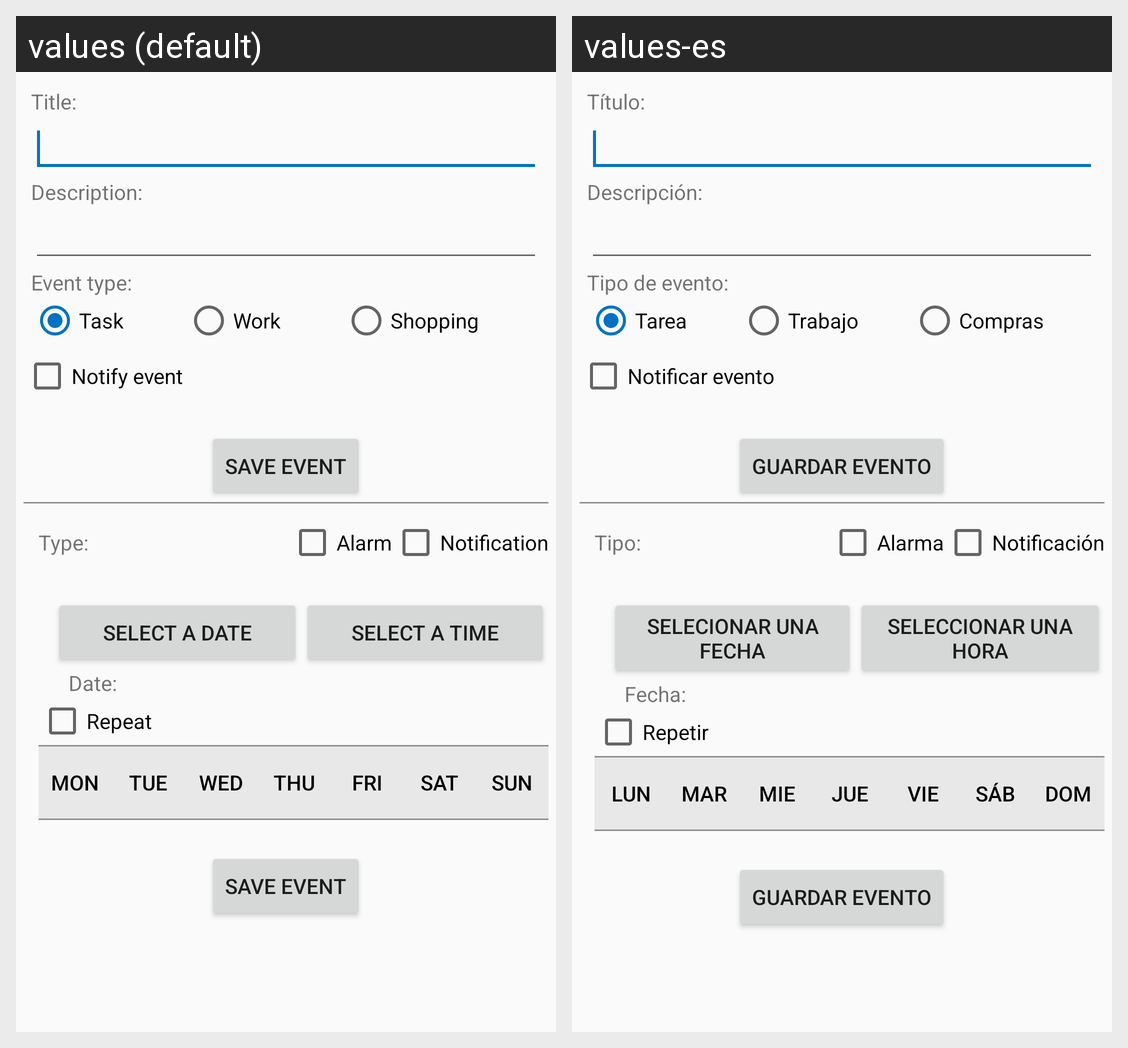

This grid shows one Android layout under two languages. Give, for every string resource on the screen, its name, the default text and each shown locale's text.
Android screen res/layout/edit_evento.xml rendered under 2 locales, left to right: values (default), values-es. Device: Nexus 5 (rendered at 1080×1920; each locale shown at half size, 540×960, under a caption strip naming it); theme AppTheme.
Strings drawn on this screen, with the default value and each locale's value (text and hints the layout hard-codes, and strings that could not be matched under every locale, appear in the picture but are not listed):

txtTitulo
  values: Title:
  values-es: Título:

txtDescripcion
  values: Description:
  values-es: Descripción:

txtTipo
  values: Event type:
  values-es: Tipo de evento:

txtTask
  values: Task
  values-es: Tarea

txtWork
  values: Work
  values-es: Trabajo

txtShop
  values: Shopping
  values-es: Compras

txtNotify
  values: Notify event
  values-es: Notificar evento

btnSave
  values: Save Event
  values-es: Guardar Evento

txtTipoNotify
  values: Type:
  values-es: Tipo:

txtNotifyAlarm
  values: Alarm
  values-es: Alarma

txtNotifyBar
  values: Notification
  values-es: Notificación

txtBtnDate
  values: Select a date
  values-es: Selecionar una fecha

txtBtnTime
  values: Select a time
  values-es: Seleccionar una hora

txtDate
  values: Date:
  values-es: Fecha:

txtRepeat
  values: Repeat
  values-es: Repetir

txtMonday
  values: MON
  values-es: LUN

txtTuesday
  values: TUE
  values-es: MAR

txtWednesday
  values: WED
  values-es: MIE

txtThursday
  values: THU
  values-es: JUE

txtFriday
  values: FRI
  values-es: VIE

txtSaturday
  values: SAT
  values-es: SÁB

txtSunday
  values: SUN
  values-es: DOM
